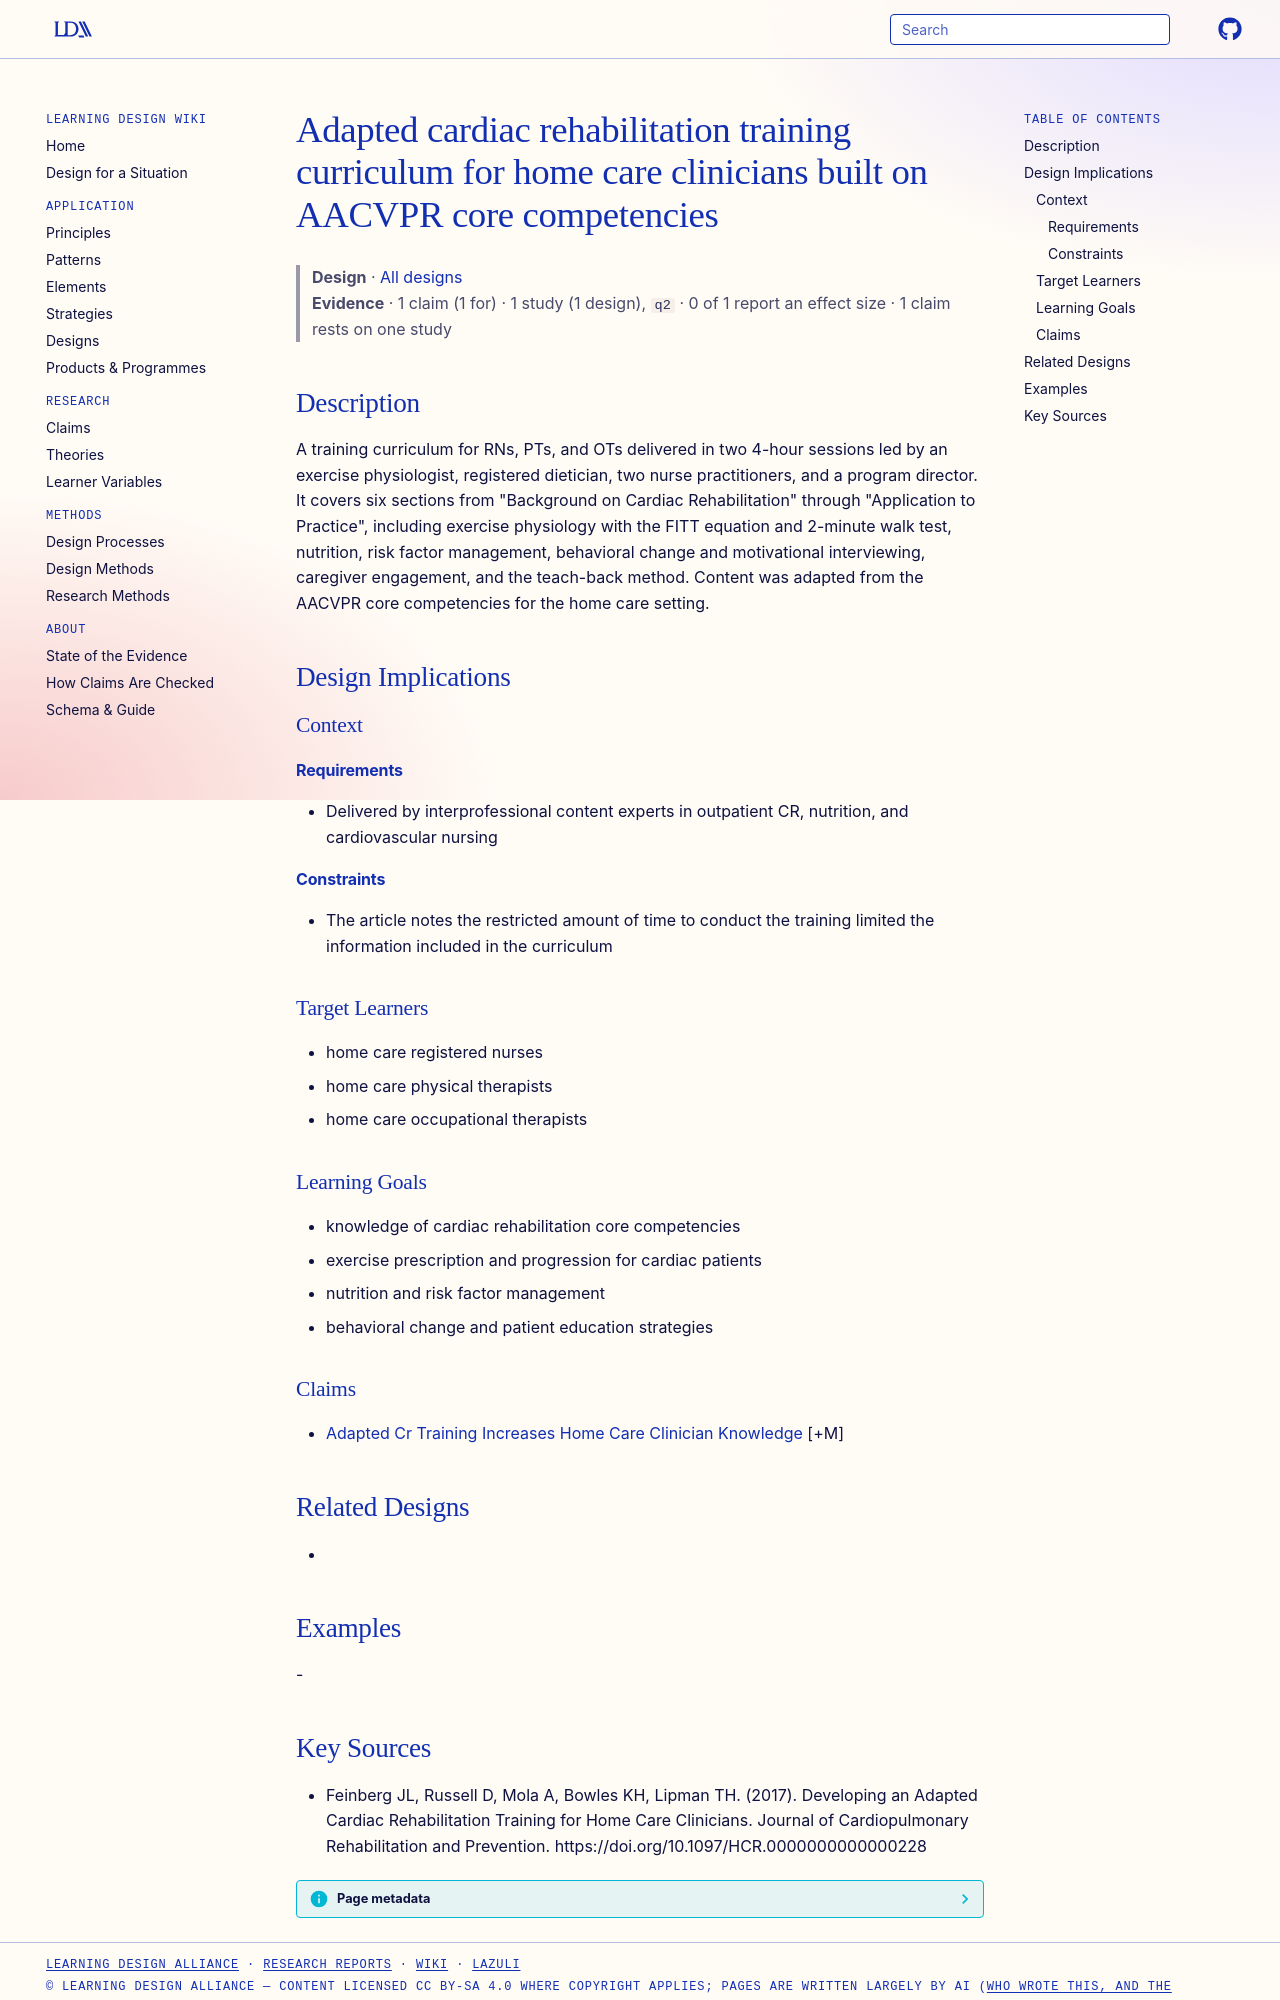

repository: Learning-Design-Alliance/learning-wiki · page: designs/adapted-cr-home-care-curriculum/index.html · generator: mkdocs

---
type: design
id: adapted-cr-home-care-curriculum
title: Adapted cardiac rehabilitation training curriculum for home care clinicians built on AACVPR core competencies
description: A training curriculum for RNs, PTs, and OTs delivered in two 4-hour sessions led by an exercise physiologist, registered dietician, two nurse practitioners, and a program director.
status: review
generated:
  by: "process:settle-candidates"
  at: 2026-11-09
sources:
  - id: feinberg-jl-2017
    resource: "https://doi.org/10.1097/HCR.0000000000000228"
    title: "Feinberg JL, Russell D, Mola A, Bowles KH, Lipman TH. (2017). Developing an Adapted Cardiac Rehabilitation Training for Home Care Clinicians. Journal of Cardiopulmonary Rehabilitation and Prevention. https://doi.org/10.1097/HCR.0000000000000228"
    author: Feinberg JL, Russell D, Mola A, Bowles KH, Lipman TH
---

# Adapted cardiac rehabilitation training curriculum for home care clinicians built on AACVPR core competencies

> **Design** · [All designs](index.md)
> **Evidence** · 1 claim (1 for) · 1 study (1 design), `q2` · 0 of 1 report an effect size · 1 claim rests on one study

## Description
A training curriculum for RNs, PTs, and OTs delivered in two 4-hour sessions led by an exercise physiologist, registered dietician, two nurse practitioners, and a program director. It covers six sections from "Background on Cardiac Rehabilitation" through "Application to Practice", including exercise physiology with the FITT equation and 2-minute walk test, nutrition, risk factor management, behavioral change and motivational interviewing, caregiver engagement, and the teach-back method. Content was adapted from the AACVPR core competencies for the home care setting.

## Design Implications

### Context
#### Requirements
- Delivered by interprofessional content experts in outpatient CR, nutrition, and cardiovascular nursing
#### Constraints
- The article notes the restricted amount of time to conduct the training limited the information included in the curriculum

### Target Learners
- home care registered nurses
- home care physical therapists
- home care occupational therapists

### Learning Goals
- knowledge of cardiac rehabilitation core competencies
- exercise prescription and progression for cardiac patients
- nutrition and risk factor management
- behavioral change and patient education strategies

### Claims
- [Adapted Cr Training Increases Home Care Clinician Knowledge](../claims/adapted-cr-training-increases-home-care-clinician-knowledge.md) [+M]

## Related Designs
- 

## Examples
-
